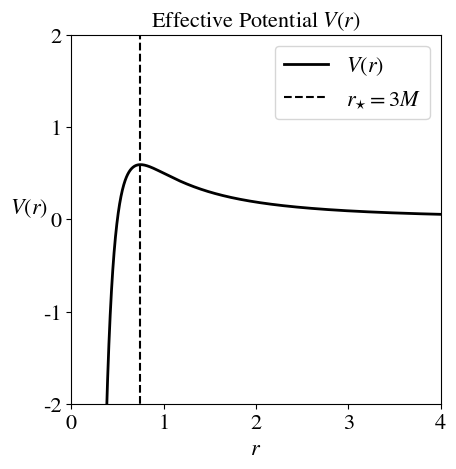

Generate this figure with matplotlib: (Note: this script raises an exception after producing the figure.)
# Import Modules
import numpy as np
import matplotlib.pyplot as plt
import matplotlib

matplotlib.rcParams['mathtext.fontset'] = 'stix'
matplotlib.rcParams['font.family'] = 'STIXGeneral'
plt.rcParams.update({'font.size': 16})

# Define potential
r_s = 0.5
V = lambda r, r_s: (1 / r ** 2) * (1 - r_s / r)

# Plot!
r_vals = np.arange(0.1, 5, 0.001)

plt.plot(r_vals, V(r_vals, r_s=r_s), 'k-', linewidth=2, label=r'$V(r)$')
plt.vlines(x=1.5 * r_s, ymin=-5, ymax=2, colors='black', linestyles={"dashed"}, label=r'$r_{\star} = 3M$')
plt.gca().set_aspect('equal')
plt.locator_params(axis='y', nbins=5)
plt.locator_params(axis='x', nbins=5)
plt.ylim(-2, 2)
plt.xlim(0, 4)
plt.legend(loc='best')
plt.title(r"Effective Potential $V(r)$", fontsize=16)
plt.ylabel(r'$V(r)$', rotation=0, fontsize=16, labelpad=10)
plt.xlabel(r'$r$', fontsize=16)
plt.savefig('Photos/potential.png', bbox_inches='tight', dpi=400)
plt.show()
